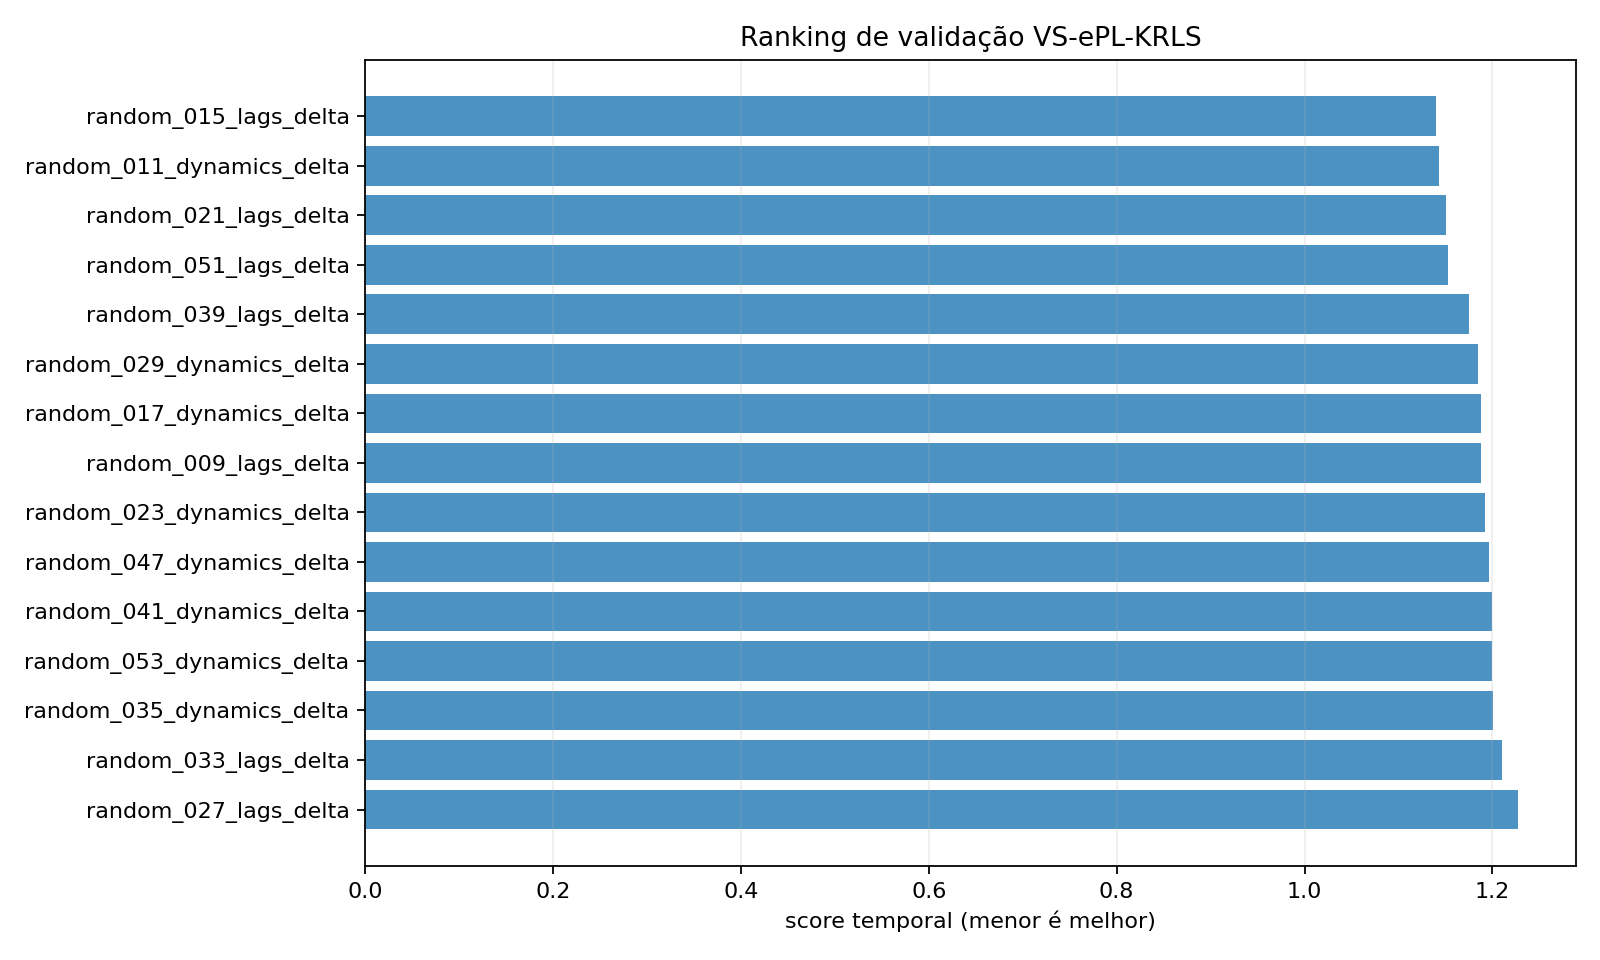

The file beside this chart, header and first rows:
candidate_id, mean_rmse, worst_rmse, mean_rmse_ratio, worst_rmse_ratio, rmse_ratio_std, mean_mae, mean_smape, latency_ms_p95, max_rules, max_dictionary_size, selection_score, beats_naive_all_folds
random_015_lags_delta, 0.1082, 0.1661, 0.9308, 0.9918, 0.1051, 0.05749, 0.9444, 1.434, 12, 20, 1.14, True
random_011_dynamics_delta, 0.1087, 0.1707, 0.932, 1.019, 0.07558, 0.05566, 0.9202, 0.8622, 6, 20, 1.143, False
random_021_lags_delta, 0.1093, 0.1635, 0.9528, 0.9758, 0.02305, 0.06439, 1.048, 0.2614, 1, 30, 1.15, True
random_051_lags_delta, 0.1096, 0.1655, 0.9518, 0.9881, 0.03534, 0.05462, 0.8939, 0.8546, 6, 30, 1.153, True
random_039_lags_delta, 0.111, 0.1635, 0.9704, 1.003, 0.03601, 0.06518, 1.068, 0.2535, 1, 30, 1.175, False
random_029_dynamics_delta, 0.1125, 0.1668, 0.9838, 0.9956, 0.01837, 0.05515, 0.9062, 2.208, 19, 12, 1.185, True
random_017_dynamics_delta, 0.1126, 0.1658, 0.9865, 0.9983, 0.01372, 0.05548, 0.9099, 2.235, 19, 12, 1.188, True
random_009_lags_delta, 0.1128, 0.1662, 0.9868, 0.9984, 0.01491, 0.05592, 0.9177, 1.287, 13, 20, 1.188, True
random_023_dynamics_delta, 0.1133, 0.1674, 0.9915, 0.9991, 0.0116, 0.05495, 0.9037, 0.8789, 6, 20, 1.192, True
random_047_dynamics_delta, 0.1137, 0.1674, 0.9958, 0.9993, 0.005094, 0.05552, 0.9137, 1.564, 12, 12, 1.196, True
random_041_dynamics_delta, 0.1127, 0.1666, 0.9874, 1.036, 0.05298, 0.05501, 0.9029, 0.2688, 1, 12, 1.2, False
random_053_dynamics_delta, 0.1127, 0.1667, 0.9875, 1.036, 0.05275, 0.05511, 0.904, 0.2877, 1, 30, 1.2, False
random_035_dynamics_delta, 0.1127, 0.1667, 0.9876, 1.036, 0.05298, 0.05513, 0.9042, 0.2882, 1, 30, 1.2, False
random_033_lags_delta, 0.1134, 0.1633, 0.999, 1.038, 0.0337, 0.06547, 1.065, 0.2368, 1, 20, 1.21, False
random_027_lags_delta, 0.1142, 0.1659, 1, 1.092, 0.08736, 0.06664, 1.08, 0.2428, 2, 30, 1.228, False
random_059_dynamics_delta, 0.1148, 0.1644, 1.015, 1.065, 0.04396, 0.05919, 0.9737, 0.2707, 1, 30, 1.233, False
random_049_price_delta, 0.1165, 0.1683, 1.026, 1.043, 0.01951, 0.05969, 0.9815, 0.8452, 6, 20, 1.236, False
random_007_price_delta, 0.1155, 0.1625, 1.025, 1.055, 0.04757, 0.06499, 1.057, 0.2987, 1, 9, 1.241, False
random_045_lags_delta, 0.1151, 0.1635, 1.014, 1.136, 0.1075, 0.06762, 1.088, 0.2568, 1, 30, 1.252, False
random_005_dynamics_delta, 0.1164, 0.1681, 1.022, 1.11, 0.08017, 0.06835, 1.142, 0.8687, 6, 20, 1.252, False
random_055_price_delta, 0.1156, 0.1634, 1.022, 1.116, 0.08127, 0.06615, 1.077, 0.2403, 1, 12, 1.253, False
random_037_price_delta, 0.1157, 0.1631, 1.024, 1.115, 0.07876, 0.06738, 1.098, 0.2269, 1, 12, 1.255, False
random_057_lags_delta, 0.1194, 0.1661, 1.062, 1.126, 0.06766, 0.06615, 1.088, 1.471, 14, 12, 1.294, False
random_001_price_delta, 0.1195, 0.1635, 1.064, 1.24, 0.1529, 0.07129, 1.158, 0.2303, 1, 20, 1.327, False
random_043_price_delta, 0.149, 0.2388, 1.269, 1.426, 0.1372, 0.09841, 1.699, 1.574, 19, 9, 1.567, False
random_019_price_delta, 0.1397, 0.1737, 1.282, 1.87, 0.5094, 0.09193, 1.507, 0.1528, 1, 17, 1.707, False
random_013_price_delta, 0.1772, 0.3475, 1.393, 2.075, 0.5902, 0.1359, 2.334, 0.4608, 5, 9, 1.867, False
random_025_price_delta, 0.1646, 0.2102, 1.548, 2.263, 0.639, 0.1095, 1.87, 1.261, 15, 12, 2.065, False
random_003_lags_delta, 0.2316, 0.3463, 2.396, 4.23, 1.662, 0.1853, 3.047, 0.7361, 7, 30, 3.408, False
random_042_price_level, 0.3459, 0.7813, 2.519, 4.664, 1.886, 0.2601, 4.164, 0.3117, 2, 30, 3.64, False
random_000_price_level, 0.431, 1.106, 2.91, 6.602, 3.199, 0.3486, 5.812, 0.2373, 4, 30, 4.55, False
random_054_price_level, 0.4402, 1.078, 3.063, 6.436, 2.927, 0.3518, 5.827, 0.1723, 1, 27, 4.642, False
random_024_price_level, 0.4922, 1.22, 3.404, 7.283, 3.359, 0.4177, 7.036, 0.2333, 3, 12, 5.197, False
random_031_price_delta, 0.3808, 0.4901, 3.898, 5.985, 2.178, 0.3575, 6.158, 1.083, 12, 12, 5.312, False
random_026_lags_level, 0.5055, 1.137, 3.699, 6.787, 2.686, 0.4207, 7.078, 0.2485, 1, 20, 5.325, False
random_032_lags_level, 0.5135, 1.298, 3.505, 7.749, 3.677, 0.4641, 8.432, 0.3164, 4, 30, 5.422, False
random_018_price_level, 0.5201, 0.8457, 4.344, 5.523, 1.648, 0.4414, 7.519, 0.3466, 2, 12, 5.613, False
source_price_level, 0.5371, 1.338, 3.701, 7.986, 3.712, 0.4393, 7.41, 0.3156, 3, 16, 5.67, False
source_lags_level, 0.6271, 1.141, 5.006, 6.809, 2.629, 0.4967, 7.975, 0.243, 2, 24, 6.631, False
random_006_price_level, 0.8026, 0.8666, 7.773, 10.58, 2.897, 0.6864, 11.37, 0.6287, 3, 20, 10.18, False
random_040_dynamics_level, 1.014, 1.849, 8.392, 11.04, 4.442, 0.9145, 17, 0.71, 5, 20, 11.04, False
random_052_dynamics_level, 0.8658, 1.139, 8.012, 12.96, 4.471, 0.7241, 12.72, 0.7132, 8, 20, 11.05, False
random_050_lags_level, 0.9639, 1.127, 8.947, 10.71, 2.03, 0.8011, 13.81, 0.2528, 1, 30, 11.29, False
random_058_dynamics_level, 1.145, 1.556, 10.37, 13.52, 2.768, 0.8702, 14.33, 0.3194, 2, 30, 13.35, False
random_048_price_level, 1.487, 2.549, 12.09, 16.95, 6.965, 1.382, 26.92, 0.6355, 6, 12, 16.18, False
random_036_price_level, 1.356, 1.434, 13.12, 17.51, 4.736, 1.302, 24.01, 0.4742, 4, 20, 17.1, False
source_dynamics_level, 1.641, 2.875, 13.78, 18, 6.597, 1.494, 29.4, 1.055, 12, 24, 18.04, False
random_044_lags_level, 1.644, 2.097, 15.07, 18.24, 2.909, 1.594, 30.3, 0.3742, 2, 12, 19, False
random_002_lags_level, 1.782, 2.594, 15.71, 17.26, 1.441, 1.729, 33.35, 0.4053, 3, 12, 19.31, False
random_020_lags_level, 1.427, 1.719, 14.63, 20.99, 7.844, 1.254, 18.81, 0.3064, 1, 30, 19.61, False
random_038_lags_level, 1.693, 2.017, 15.76, 19.1, 3.546, 1.584, 30.1, 0.3751, 2, 30, 19.93, False
random_034_dynamics_level, 2.019, 3.029, 17.7, 20.32, 2.837, 1.544, 31.13, 0.2791, 3, 30, 22.04, False
random_016_dynamics_level, 2.029, 2.875, 18.16, 22.88, 4.318, 1.939, 38.4, 1.403, 18, 30, 23.16, False
random_008_lags_level, 1.672, 2.334, 17.25, 25.13, 10.1, 1.294, 20.96, 0.3868, 2, 20, 23.28, False
random_012_price_level, 1.793, 2.08, 18.14, 25.41, 8.989, 1.738, 33.53, 0.5853, 4, 20, 24.12, False
random_022_dynamics_level, 2.439, 3.384, 21.9, 26.81, 4.316, 2.291, 47.56, 0.8498, 6, 12, 27.7, False
random_030_price_level, 2.497, 2.667, 23.78, 29.56, 7.056, 2.428, 49.46, 1.066, 12, 6, 30.4, False
random_014_lags_level, 2.48, 2.637, 23.91, 28.73, 8.041, 2.407, 48.97, 0.7089, 5, 30, 30.46, False
random_004_dynamics_level, 2.728, 3.264, 25.2, 29.58, 5.178, 2.615, 55.05, 1.007, 6, 30, 31.63, False
random_010_dynamics_level, 2.82, 3.627, 25.56, 29.89, 4.137, 2.511, 54.87, 0.7073, 2, 12, 31.95, False
... 3 more rows
